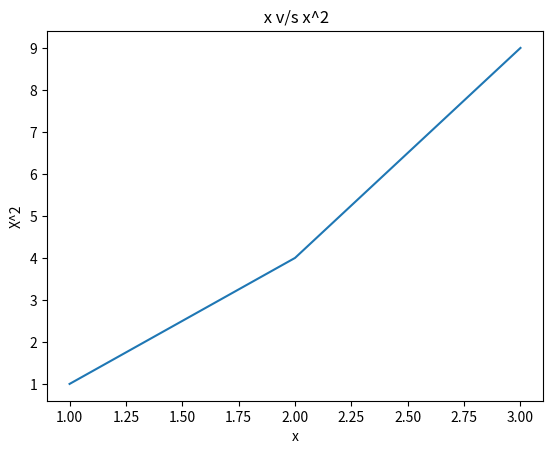

Reproduce this figure in Python.

# Eda
import matplotlib.pyplot as plt
import numpy as np
import pandas as pd


plt.xlabel("x")
plt.ylabel("X^2")
plt.title(" x v/s x^2")
plt.plot([1, 2, 3],[1, 4, 9])
plt.show()